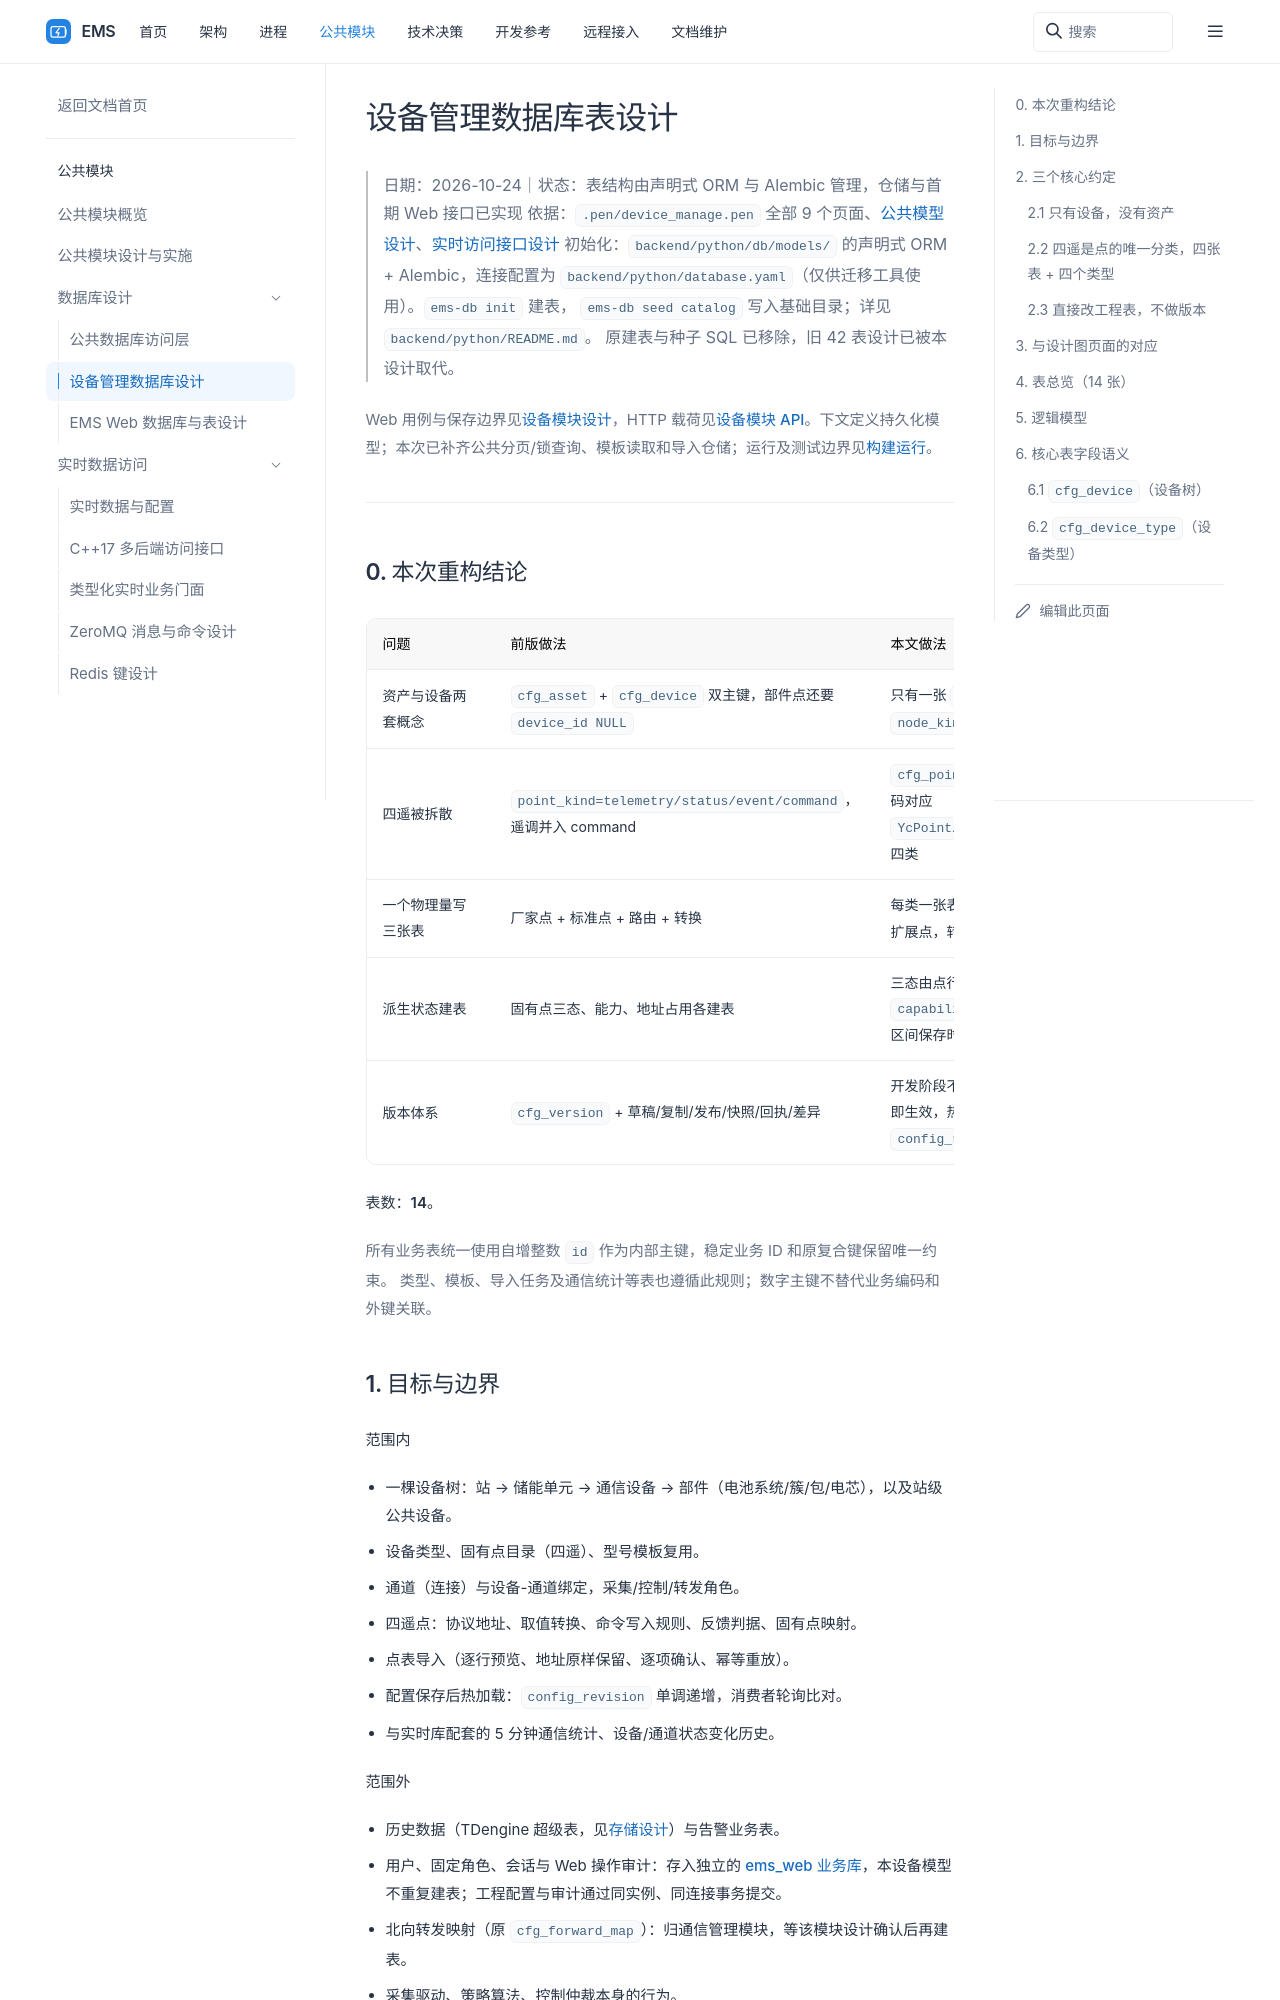

repository: 600888/ems · page: common/database/device-management.html · generator: sphinx

# 设备管理数据库表设计

> 日期：2026-10-24｜状态：表结构由声明式 ORM 与 Alembic 管理，仓储与首期 Web 接口已实现
> 依据：`.pen/device_manage.pen` 全部 9 个页面、[公共模型设计](../design)、[实时访问接口设计](../realtime/access-design)
> 初始化：`backend/python/db/models/` 的声明式 ORM + Alembic，连接配置为
> `backend/python/database.yaml`（仅供迁移工具使用）。`ems-db init` 建表，
> `ems-db seed catalog` 写入基础目录；详见 `backend/python/README.md`。
> 原建表与种子 SQL 已移除，旧 42 表设计已被本设计取代。

Web 用例与保存边界见[设备模块设计](../../processes/web/device/index.md)，HTTP 载荷见[设备模块 API](../../processes/web/device/api.md)。下文定义持久化模型；本次已补齐公共分页/锁查询、模板读取和导入仓储；运行及测试边界见[构建运行](../../processes/web/running.md)。

## 0. 本次重构结论

| 问题 | 前版做法 | 本文做法 |
| --- | --- | --- |
| 资产与设备两套概念 | `cfg_asset` + `cfg_device` 双主键，部件点还要 `device_id NULL` | 只有一张 `cfg_device` 设备树，`node_kind` 区分组织节点与设备节点 |
| 四遥被拆散 | `point_kind=telemetry/status/event/command`，遥调并入 command | `cfg_point_yc/yx/yk/yt` 四张表，代码对应 `YcPoint/YxPoint/YkPoint/YtPoint` 四类 |
| 一个物理量写三张表 | 厂家点 + 标准点 + 路由 + 转换 | 每类一张表：`semantic_code` 为空即扩展点，转换/命令/反馈内联为列 |
| 派生状态建表 | 固有点三态、能力、地址占用各建表 | 三态由点行推出；能力由 `capability_codes_json` 聚合；地址区间保存时即时计算 |
| 版本体系 | `cfg_version` + 草稿/复制/发布/快照/回执/差异 | **开发阶段不需要版本**：表可原地改，保存即生效，热加载靠站根 `config_revision` |

**表数：14。**

所有业务表统一使用自增整数 `id` 作为内部主键，稳定业务 ID 和原复合键保留唯一约束。
类型、模板、导入任务及通信统计等表也遵循此规则；数字主键不替代业务编码和外键关联。
